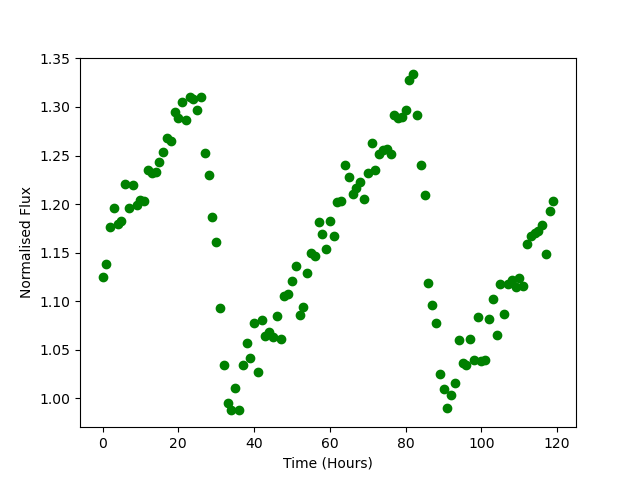

Values plotted in this chart, from the file beside it:
Time, Flux
0.0, 1.125
1.0, 1.138
2.0, 1.176
3.0, 1.196
4.0, 1.179
5.0, 1.182
6.0, 1.221
7.0, 1.196
8.0, 1.219
9.0, 1.199
10.0, 1.204
11.0, 1.203
12.0, 1.235
13.0, 1.232
14.0, 1.233
15.0, 1.243
16.0, 1.254
17.0, 1.268
18.0, 1.265
19.0, 1.295
20.0, 1.289
21.0, 1.305
22.0, 1.286
23.0, 1.31
24.0, 1.308
25.0, 1.297
26.0, 1.31
27.0, 1.253
28.0, 1.23
29.0, 1.187
30.0, 1.161
31.0, 1.093
32.0, 1.034
33.0, 0.9948
34.0, 0.9884
35.0, 1.01
36.0, 0.9875
37.0, 1.034
38.0, 1.057
39.0, 1.041
40.0, 1.077
41.0, 1.028
42.0, 1.081
43.0, 1.064
44.0, 1.068
45.0, 1.063
46.0, 1.085
47.0, 1.061
48.0, 1.105
49.0, 1.107
50.0, 1.121
51.0, 1.136
52.0, 1.085
53.0, 1.094
54.0, 1.129
55.0, 1.149
56.0, 1.147
57.0, 1.181
58.0, 1.169
59.0, 1.154
... 60 more rows
